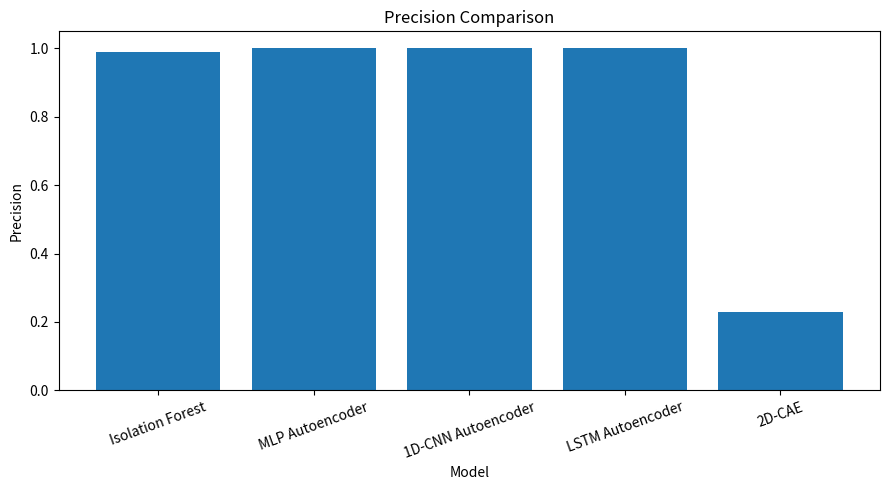
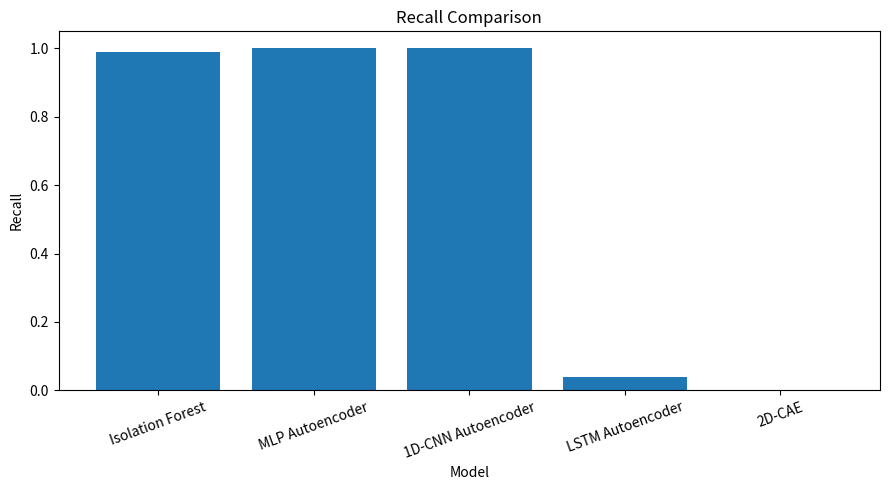
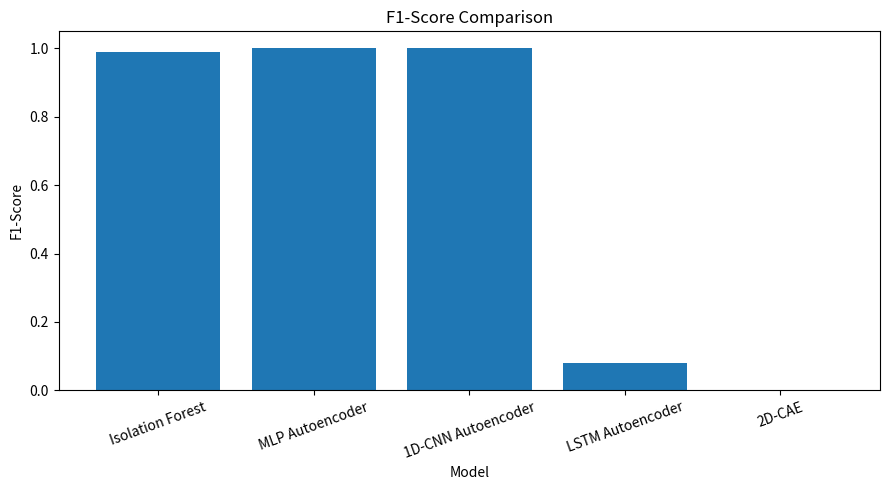
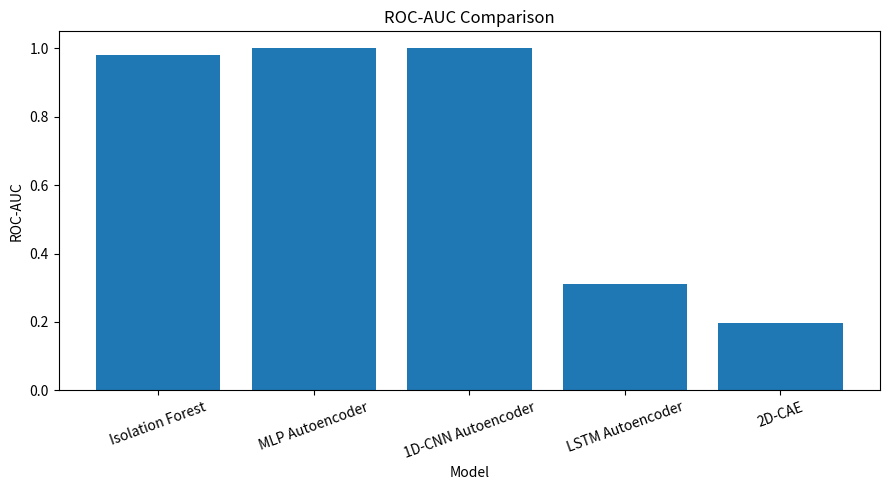

These figures' Python source, in order:
import pandas as pd
import matplotlib.pyplot as plt

results = {
    "Model": [
        "Isolation Forest",
        "MLP Autoencoder",
        "1D-CNN Autoencoder",
        "LSTM Autoencoder",
        "2D-CAE"
    ],
    "Precision": [
        0.99,
        1.00,
        1.00,
        1.00,
        0.23
    ],
    "Recall": [
        0.99,
        1.00,
        1.00,
        0.04,
        0.00
    ],
    "F1-Score": [
        0.99,
        1.00,
        1.00,
        0.08,
        0.00
    ],
    "ROC-AUC": [
        0.98,
        1.00,
        1.00,
        0.312,
        0.1973
    ]
}

df = pd.DataFrame(results)

print("\n================ MODEL COMPARISON ================\n")
print(df.to_string(index=False))

df.to_csv("model_comparison.csv", index=False)

metrics = ["Precision", "Recall", "F1-Score", "ROC-AUC"]

for metric in metrics:
    plt.figure(figsize=(9, 5))
    plt.bar(df["Model"], df[metric])
    plt.ylabel(metric)
    plt.xlabel("Model")
    plt.title(metric + " Comparison")
    plt.xticks(rotation=20)
    plt.ylim(0, 1.05)
    plt.tight_layout()
    plt.savefig(metric.lower().replace("-", "_") + "_comparison.png")
    plt.close()

print("\nComparison table saved to model_comparison.csv")
print("Graphs saved successfully.")
